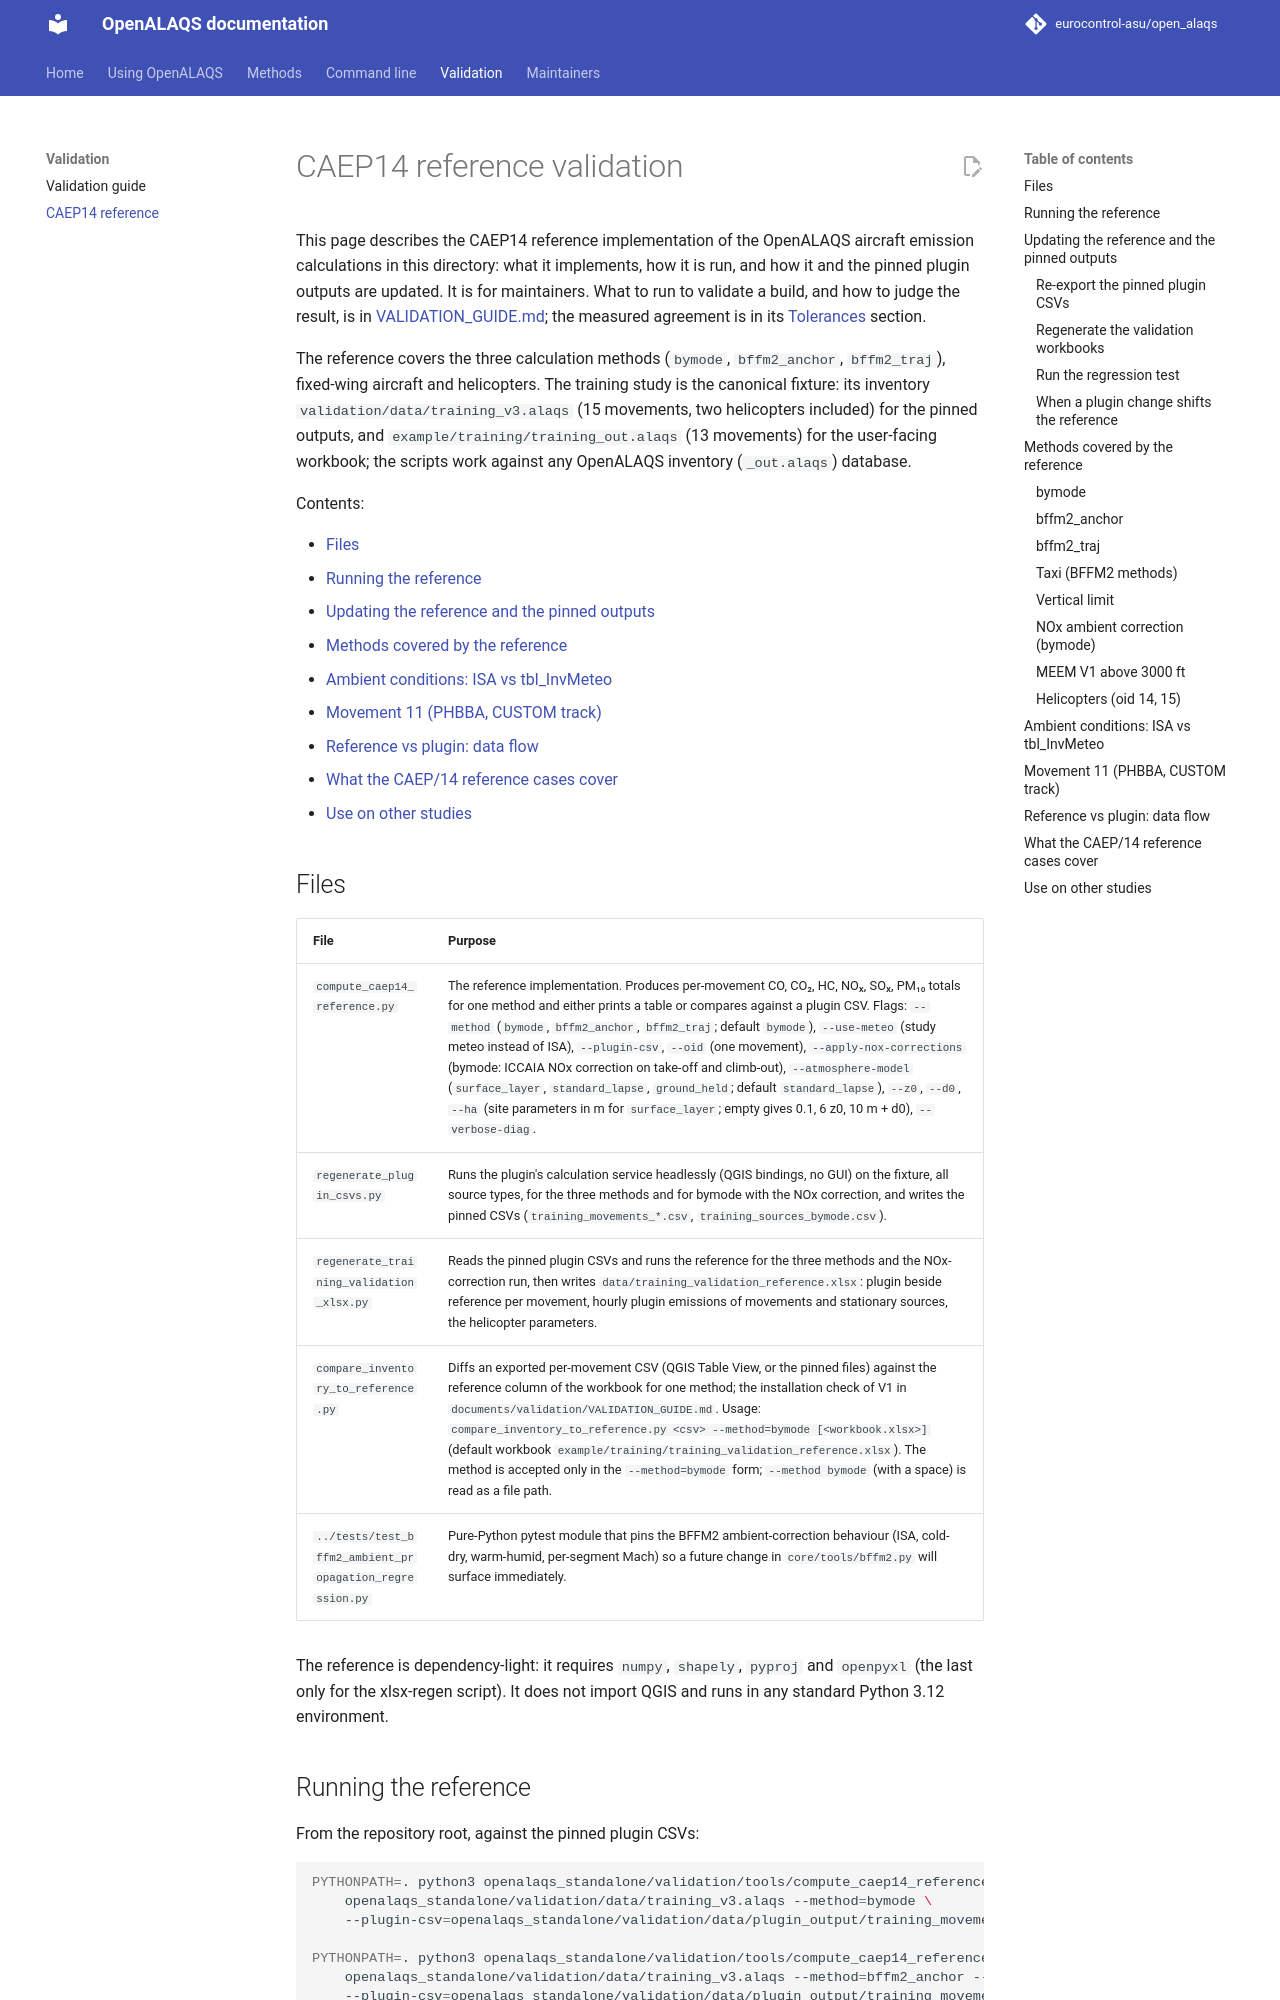

repository: eurocontrol-asu/open_alaqs · page: 5.4.4/openalaqs_standalone/validation/tools/CAEP14_VALIDATION.html · generator: mkdocs

# CAEP14 reference validation

This page describes the CAEP14 reference implementation of the
OpenALAQS aircraft emission calculations in this directory: what it
implements, how it is run, and how it and the pinned plugin outputs are
updated. It is for maintainers. What to run to validate a build, and how to
judge the result, is in
[VALIDATION_GUIDE.md](../../../documents/validation/VALIDATION_GUIDE.md);
the measured agreement is in its
[Tolerances](../../../documents/validation/VALIDATION_GUIDE.md#tolerances)
section.

The reference covers the three calculation methods (`bymode`,
`bffm2_anchor`, `bffm2_traj`), fixed-wing aircraft and helicopters. The
training study is the canonical fixture: its inventory
`validation/data/training_v3.alaqs` (15 movements, two helicopters
included) for the pinned outputs, and `example/training/training_out.alaqs`
(13 movements) for the user-facing workbook; the scripts work against any
OpenALAQS inventory (`_out.alaqs`) database.

Contents:

- [Files](#files)
- [Running the reference](#running-the-reference)
- [Updating the reference and the pinned outputs](#updating-the-reference-and-the-pinned-outputs)
- [Methods covered by the reference](#methods-covered-by-the-reference)
- [Ambient conditions: ISA vs tbl_InvMeteo](#ambient-conditions-isa-vs-tbl_invmeteo)
- [Movement 11 (PHBBA, CUSTOM track)](#movement-11-phbba-custom-track)
- [Reference vs plugin: data flow](#reference-vs-plugin-data-flow)
- [What the CAEP/14 reference cases cover](#what-the-caep14-reference-cases-cover)
- [Use on other studies](#use-on-other-studies)

## Files

| File | Purpose |
| --- | --- |
| `compute_caep14_reference.py` | The reference implementation.  Produces per-movement CO, CO₂, HC, NOₓ, SOₓ, PM₁₀ totals for one method and either prints a table or compares against a plugin CSV. Flags: `--method` (`bymode`, `bffm2_anchor`, `bffm2_traj`; default `bymode`), `--use-meteo` (study meteo instead of ISA), `--plugin-csv`, `--oid` (one movement), `--apply-nox-corrections` (bymode: ICCAIA NOx correction on take-off and climb-out), `--atmosphere-model` (`surface_layer`, `standard_lapse`, `ground_held`; default `standard_lapse`), `--z0`, `--d0`, `--ha` (site parameters in m for `surface_layer`; empty gives 0.1, 6 z0, 10 m + d0), `--verbose-diag`. |
| `regenerate_plugin_csvs.py` | Runs the plugin's calculation service headlessly (QGIS bindings, no GUI) on the fixture, all source types, for the three methods and for bymode with the NOx correction, and writes the pinned CSVs (`training_movements_*.csv`, `training_sources_bymode.csv`). |
| `regenerate_training_validation_xlsx.py` | Reads the pinned plugin CSVs and runs the reference for the three methods and the NOx-correction run, then writes `data/training_validation_reference.xlsx`: plugin beside reference per movement, hourly plugin emissions of movements and stationary sources, the helicopter parameters. |
| `compare_inventory_to_reference.py` | Diffs an exported per-movement CSV (QGIS Table View, or the pinned files) against the reference column of the workbook for one method; the installation check of V1 in `documents/validation/VALIDATION_GUIDE.md`. Usage: `compare_inventory_to_reference.py <csv> --method=bymode [<workbook.xlsx>]` (default workbook `example/training/training_validation_reference.xlsx`). The method is accepted only in the `--method=bymode` form; `--method bymode` (with a space) is read as a file path. |
| `../tests/test_bffm2_ambient_propagation_regression.py` | Pure-Python pytest module that pins the BFFM2 ambient-correction behaviour (ISA, cold-dry, warm-humid, per-segment Mach) so a future change in `core/tools/bffm2.py` will surface immediately. |

The reference is dependency-light: it requires `numpy`, `shapely`,
`pyproj` and `openpyxl` (the last only for the xlsx-regen script).  It
does not import QGIS and runs in any standard Python 3.12 environment.
